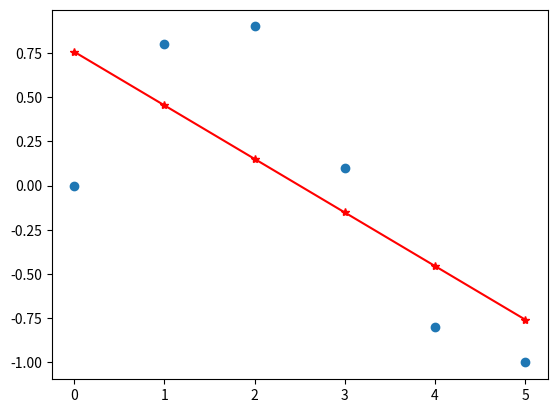
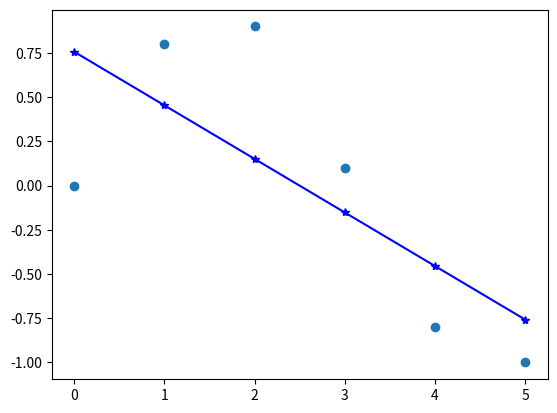
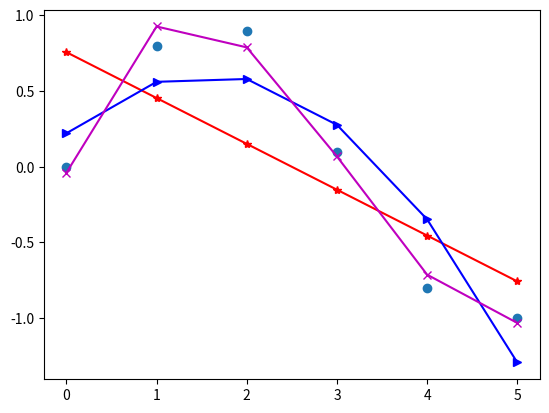
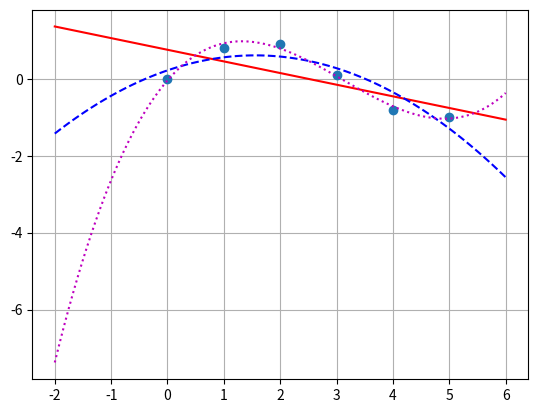

These charts were generated, in order, by the following Python code:
import numpy as np
import matplotlib.pyplot as plt

# polyfit.py에서 사용한 데이터셋
x=np.array([0,1,2,3,4,5])
y=np.array([0, 0.8, 0.9, 0.1, -0.8, -1])
n=np.size(x)

# 수식으로 도출된 기울기와 y절편
b=(n*np.sum(x*y)-(np.sum(x)*np.sum(y)))/(n*np.sum(x**2)-(np.sum(x))**2)
a=(np.sum(y)-b*np.sum(x))/n
# b= -0.30285714285714288
# a= 0.75714285714285723

fx=b*x+a
# print(fx) -> [ 0.75714286  0.45428571  0.15142857 -0.15142857 -0.45428571 -0.75714286]

# 이 예시로 보았을 때, 3번째 인자가, 몇개의 항을 사용할지 나타낸다는 것을 알 수 있음.
# 예를 들어, p1은 p1[0] * x + p1[1] 라는 수식에서 계수들을 나타내고,
p1=np.polyfit(x, y, 1)
# p1=array([-0.30285714,  0.75714286])

# p2는 p2[0] * x * x + p2[1] * x + p2[2]라는 수식에서 계수들을 나타내고,
p2=np.polyfit(x, y, 2)

# p3는 p3[0] * x * x * x+ p3[1] * x * x + p3[2] *x + p3[3] 라는 수식에서 계수 나타낸다는 것이다.
# array([-0.16071429,  0.50071429,  0.22142857])
p3=np.polyfit(x, y, 3)
# array([ 0.08703704, -0.81349206,  1.69312169, -0.03968254])


# 그럼, 출력을 해보자.
# 1번째 figure에는 
plt.figure(1)
# x와 y에 있는 값들로 점을 찍고,
plt.plot(x,y, 'o')
# 수식으로 구한 fx를 빨간 수식으로 출력해본다.
plt.plot(x,fx, 'r*-')

# 2번째 figure에는
plt.figure(2)
# 앞서 마찬기지로, x와 y에 있는 값들로 점을 찍고,
plt.plot(x,y, 'o')
# p1을 활용한 수식으로 출력해본다.(사실상 figure 1과 동일한 결과이다. 조금의 값 차이는 있다.)
plt.plot(x, np.polyval(p1, x), 'b*-')
# = plt.plot(x,fx, 'r*-')

# 3번째 figure에는
plt.figure(3)
# 또 x와 y에 있는 값들로 점을 찍고
plt.plot(x,y, 'o')
# p1, p2, p3를 활용해 출력해본다.
# p1은 일차함수(직선), p2는 이차 함수, p3는 삼차함수이다.
plt.plot(x, np.polyval(p1,x), 'r*-')
plt.plot(x, np.polyval(p2,x), 'b>-')
plt.plot(x, np.polyval(p3,x), 'mx-')

# 4번째 figure에는 
plt.figure(4)
# 또또, x와 y에 있는 값들로 점을 찍고
plt.plot(x, y, 'o')
# 그리드도 표시하고,
plt.grid()

# -2~ 6까지 100개의 값으로 선형 간격의 배열을 만든뒤,
xp=np.linspace(-2, 6, 100)
# 이 값으로 점들을 x값이라 생각하고 각각 p1, p2, p3에 대입한 점들을 이어 곡선으로 그린다.
# 앞서 그린 그래프들보다, 간격도 좁고, 점이 많아서 더 자연스럽게 보인다.
plt.plot(xp, np.polyval(p1,xp), 'r-') 
plt.plot(xp, np.polyval(p2,xp), 'b--') # --: dached line
plt.plot(xp, np.polyval(p3,xp), 'm:')

# 출력
plt.show()